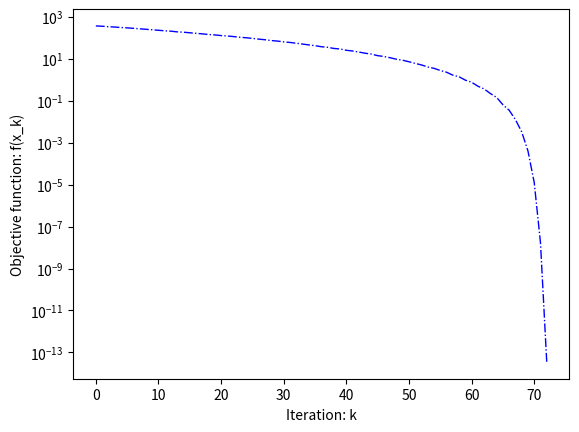

The matplotlib source for this figure:
import numpy as np
from numpy.linalg import norm, solve
import matplotlib.pyplot as plt

"""
阻尼牛顿法, 基于Armijo非精确搜索实现
"""
def fun(x):
    # 目标函数
    f = 100 * (x[0][0]**2-x[1][0])**2 + (x[0][0]-1)**2
    return f

def gfun(x):
    # 目标函数的梯度函数
    arr = np.array([400*x[0][0]*(x[0][0]**2-x[1][0])+2*(x[0][0]-1), -200*(x[0][0]**2-x[1][0])])
    g = arr.T
    g.shape=(2, 1)
    return g

def Hess(x):
    # Hess矩阵
    n = len(x)
    He = np.zeros((n, n))
    He = np.array([
        [1200*x[0][0]**2-400*x[1][0]+2, -400*x[0][0]],
        [-400*x[0][0], 200]
    ])

    return He


def dampnm(x0):
    maxk=100 # 最大迭代次数
    rho = 0.55 # armijo参数
    sigma = 0.4 # armijo参数
    k = 0
    Err = []; tk = []
    eps = 1e-5

    while k < maxk:
        gk = gfun(x0)
        Gk = Hess(x0)
        dk = solve(-Gk, gk) # 求解线性方程 Gkdk = -gk
        if norm(gk) < eps:
            break
        
        # armijo搜索
        m = 0
        mk = 0
        while m < 20:
            if fun(x0+rho**m*dk) < fun(x0) + sigma * rho**m * gk.T@dk:
                mk = m
                break
            m += 1
        x0 = x0 + rho**mk*dk
        err = fun(x0)
        Err.append(err)
        tk.append(k)
        k+=1
    x=x0
    val = fun(x)
    return x, val, k, Err, tk

def main():
    x0 = np.array([20, 20]).T
    x0.shape = (2, 1)
    
    x, val, k, Err, tk = dampnm(x0)
    print(x, val, k)

    plt.yscale('log')
    plt.xlabel('Iteration: k')
    plt.ylabel('Objective function: f(x_k)')
    plt.plot(tk, Err, 'b-.', lw=1)
    plt.show()

if __name__ == '__main__':
    main()
        